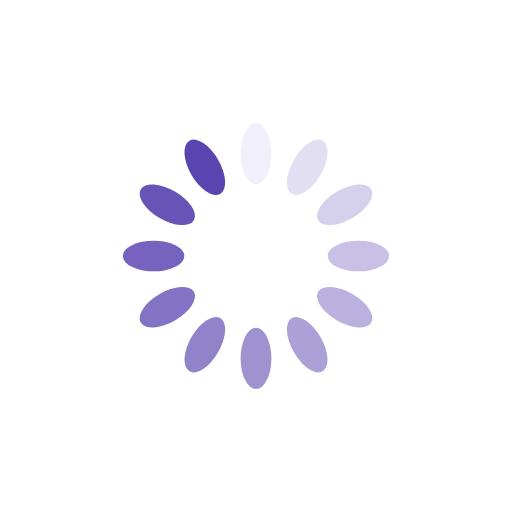
t = 0.00 s
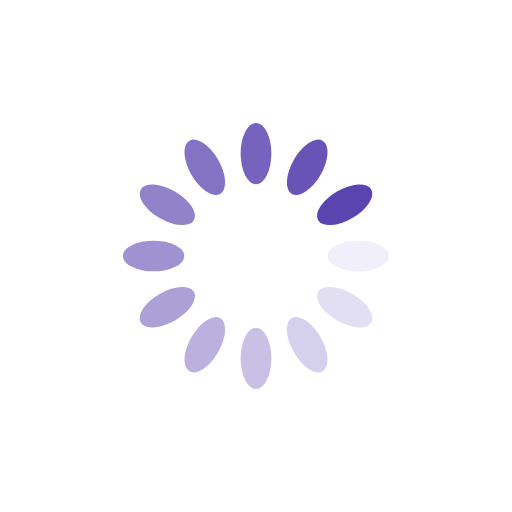
t = 0.25 s
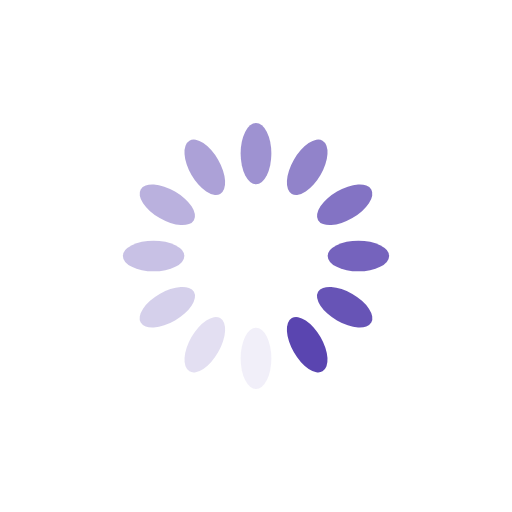
t = 0.50 s
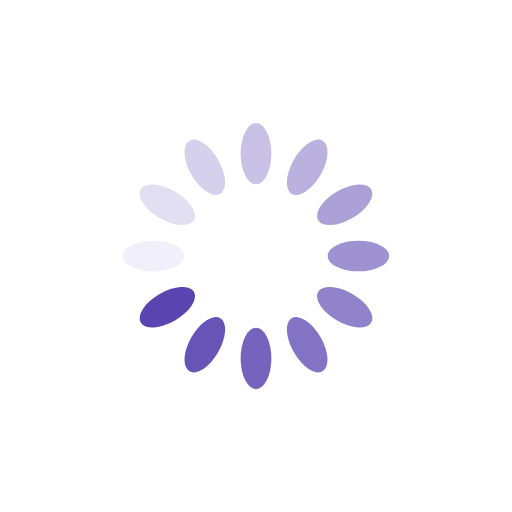
t = 0.75 s

The animated SVG that drew these frames (rendered in a browser with its animation timeline set to each time). Animation: 12 SMIL elements (animate=12); one cycle of 1.00 s, repeats indefinitely.

<?xml version="1.0" encoding="utf-8"?>
<svg xmlns="http://www.w3.org/2000/svg" xmlns:xlink="http://www.w3.org/1999/xlink" style="margin: auto; display: block; shape-rendering: auto;" width="50px" height="50px" viewBox="0 0 100 100" preserveAspectRatio="xMidYMid">
<g transform="rotate(0 50 50)">
  <rect x="47" y="24" rx="3" ry="6" width="6" height="12" fill="#5a45b0">
    <animate attributeName="opacity" values="1;0" keyTimes="0;1" dur="1s" begin="-0.9166666666666666s" repeatCount="indefinite"></animate>
  </rect>
</g><g transform="rotate(30 50 50)">
  <rect x="47" y="24" rx="3" ry="6" width="6" height="12" fill="#5a45b0">
    <animate attributeName="opacity" values="1;0" keyTimes="0;1" dur="1s" begin="-0.8333333333333334s" repeatCount="indefinite"></animate>
  </rect>
</g><g transform="rotate(60 50 50)">
  <rect x="47" y="24" rx="3" ry="6" width="6" height="12" fill="#5a45b0">
    <animate attributeName="opacity" values="1;0" keyTimes="0;1" dur="1s" begin="-0.75s" repeatCount="indefinite"></animate>
  </rect>
</g><g transform="rotate(90 50 50)">
  <rect x="47" y="24" rx="3" ry="6" width="6" height="12" fill="#5a45b0">
    <animate attributeName="opacity" values="1;0" keyTimes="0;1" dur="1s" begin="-0.6666666666666666s" repeatCount="indefinite"></animate>
  </rect>
</g><g transform="rotate(120 50 50)">
  <rect x="47" y="24" rx="3" ry="6" width="6" height="12" fill="#5a45b0">
    <animate attributeName="opacity" values="1;0" keyTimes="0;1" dur="1s" begin="-0.5833333333333334s" repeatCount="indefinite"></animate>
  </rect>
</g><g transform="rotate(150 50 50)">
  <rect x="47" y="24" rx="3" ry="6" width="6" height="12" fill="#5a45b0">
    <animate attributeName="opacity" values="1;0" keyTimes="0;1" dur="1s" begin="-0.5s" repeatCount="indefinite"></animate>
  </rect>
</g><g transform="rotate(180 50 50)">
  <rect x="47" y="24" rx="3" ry="6" width="6" height="12" fill="#5a45b0">
    <animate attributeName="opacity" values="1;0" keyTimes="0;1" dur="1s" begin="-0.4166666666666667s" repeatCount="indefinite"></animate>
  </rect>
</g><g transform="rotate(210 50 50)">
  <rect x="47" y="24" rx="3" ry="6" width="6" height="12" fill="#5a45b0">
    <animate attributeName="opacity" values="1;0" keyTimes="0;1" dur="1s" begin="-0.3333333333333333s" repeatCount="indefinite"></animate>
  </rect>
</g><g transform="rotate(240 50 50)">
  <rect x="47" y="24" rx="3" ry="6" width="6" height="12" fill="#5a45b0">
    <animate attributeName="opacity" values="1;0" keyTimes="0;1" dur="1s" begin="-0.25s" repeatCount="indefinite"></animate>
  </rect>
</g><g transform="rotate(270 50 50)">
  <rect x="47" y="24" rx="3" ry="6" width="6" height="12" fill="#5a45b0">
    <animate attributeName="opacity" values="1;0" keyTimes="0;1" dur="1s" begin="-0.16666666666666666s" repeatCount="indefinite"></animate>
  </rect>
</g><g transform="rotate(300 50 50)">
  <rect x="47" y="24" rx="3" ry="6" width="6" height="12" fill="#5a45b0">
    <animate attributeName="opacity" values="1;0" keyTimes="0;1" dur="1s" begin="-0.08333333333333333s" repeatCount="indefinite"></animate>
  </rect>
</g><g transform="rotate(330 50 50)">
  <rect x="47" y="24" rx="3" ry="6" width="6" height="12" fill="#5a45b0">
    <animate attributeName="opacity" values="1;0" keyTimes="0;1" dur="1s" begin="0s" repeatCount="indefinite"></animate>
  </rect>
</g>
<!-- [ldio] generated by https://loading.io/ --></svg>
